Labelled photos from "leaf_disease_dataset", an image-classification folder in dhawsespandan/agrisense-ai. The possible labels are: alternaria leaf spot, brown spot, gray spot, healthy leaf, rust.

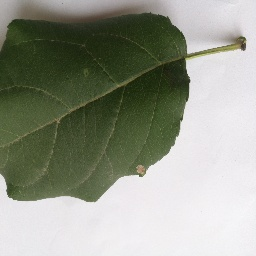
Label: gray spot

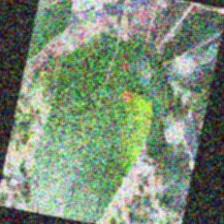
Label: alternaria leaf spot

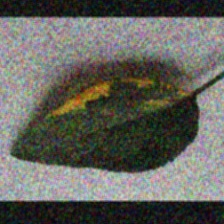
Label: brown spot

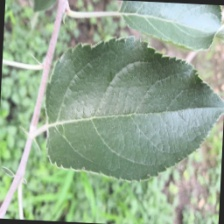
Label: healthy leaf

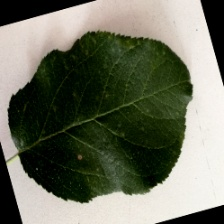
Label: gray spot

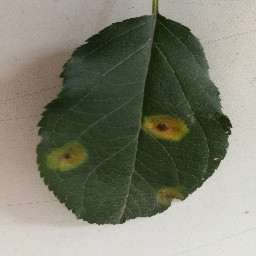
Label: rust
